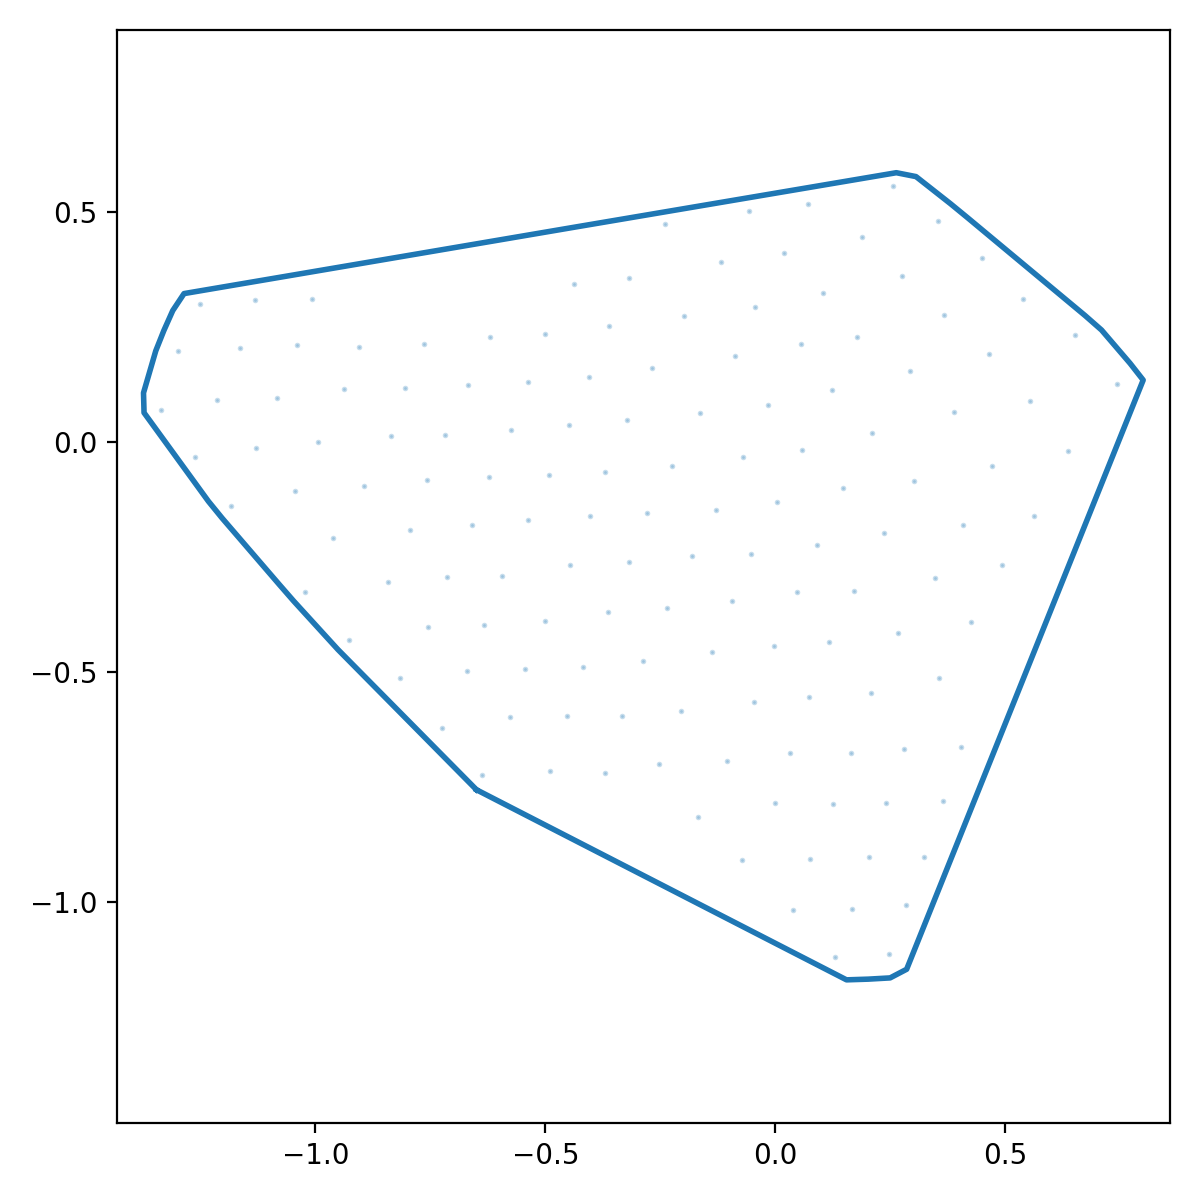

The table this chart was drawn from, first rows:
x_norm, y_norm
-0.6497, -0.7563
-0.6073, -0.7781
-0.5649, -0.7998
-0.5226, -0.8216
-0.4802, -0.8434
-0.4378, -0.8651
-0.3954, -0.8869
-0.3531, -0.9086
-0.3107, -0.9304
-0.2683, -0.9522
-0.226, -0.9739
-0.1836, -0.9957
-0.1412, -1.017
-0.09886, -1.039
-0.05649, -1.061
-0.01412, -1.083
0.02825, -1.105
0.07062, -1.126
0.113, -1.148
0.1554, -1.17
0.2027, -1.168
0.2502, -1.166
0.2862, -1.147
0.304, -1.103
0.3217, -1.058
0.3394, -1.014
0.3572, -0.97
0.3749, -0.9258
0.3927, -0.8816
0.4104, -0.8374
0.4282, -0.7932
0.4459, -0.7489
0.4637, -0.7047
0.4814, -0.6605
0.4992, -0.6163
0.5169, -0.5721
0.5347, -0.5279
0.5524, -0.4837
0.5701, -0.4395
0.5879, -0.3953
0.6056, -0.3511
0.6234, -0.3069
0.6411, -0.2627
0.6589, -0.2185
0.6766, -0.1743
0.6944, -0.1301
0.7121, -0.08589
0.7299, -0.04168
0.7476, 0.00252
0.7654, 0.04672
0.7831, 0.09093
0.8008, 0.1351
0.7722, 0.1717
0.7412, 0.2079
0.7102, 0.244
0.6745, 0.2754
0.6379, 0.3059
0.6013, 0.3364
0.5647, 0.3668
0.5281, 0.3973
... 68 more rows
